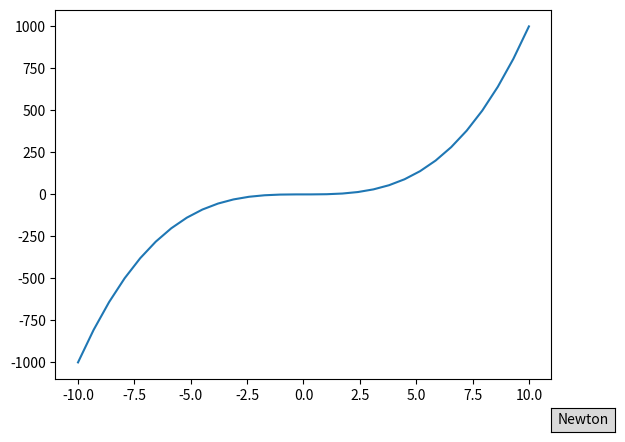

Reproduce this figure in Python.
import matplotlib.pyplot as plt
import numpy as np
from matplotlib.widgets import Button
from scipy.optimize import fsolve

def f1(x):
    return x**3

x = np.linspace(-10, 10, 30)
y = f1(x)

fig = plt.figure()
ax = fig.add_subplot(111)

last_point = None
last_clicked = None
def onclick_graph(event):
    global last_point
    global last_clicked

    if event.inaxes == ax:
        if last_point is not None:
            last_point.remove()

        last_point = ax.scatter(event.xdata, 0)
        last_clicked = event.xdata
        fig.canvas.draw()

h = 0.1
#f'(x) = lim(h->0)  (f(x+h) - f(x)) / h
def derrivative(f, c):
    return (f(c + 0.1) - f(c)) / 0.1


def tan_func(f, fp, c, a):
    return f(c) + fp*(a-c)



def button_on_click(event):
    global last_clicked
    fprime = derrivative(f1, last_clicked)
    tangent = [tan_func(f1, fprime, last_clicked, a) for a in x]

    ax.plot(last_clicked, f1(last_clicked), 'om', x, tangent, '--r')

    t = lambda x : f1(last_clicked) + fprime*(x-last_clicked)
    last_clicked = fsolve(t, 0)
    plt.show()



fig.canvas.mpl_connect('button_press_event', onclick_graph)
plt.plot(x, y)

button_ax = plt.axes([0.9, 0.0, 0.1, 0.05])
btn = Button(button_ax, "Newton")
btn.on_clicked(button_on_click)
plt.show()